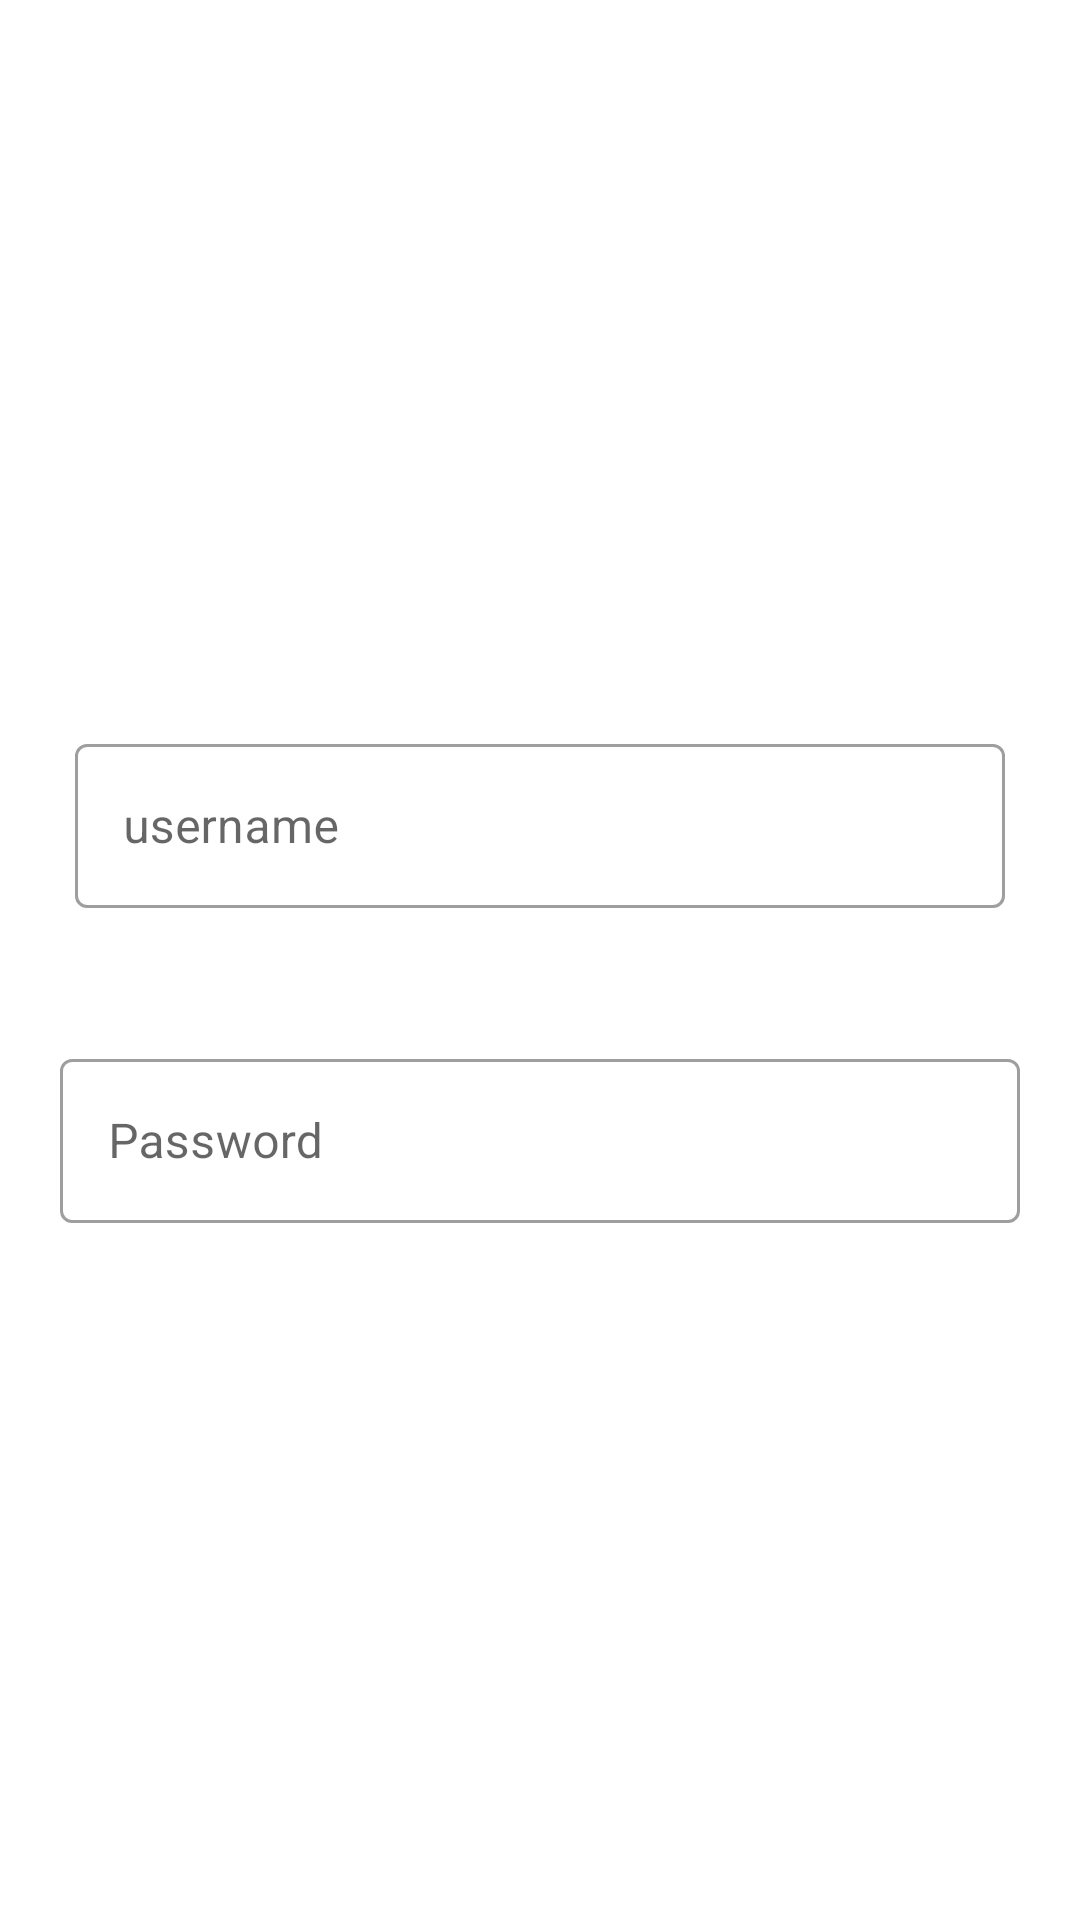

Android layout source for this screen:
<!-- AndroidManifest.xml: application theme Theme.MyApplication -->
<!-- res/layout/activity_login.xml -->
<?xml version="1.0" encoding="utf-8"?>
<LinearLayout
    xmlns:android="http://schemas.android.com/apk/res/android"
    xmlns:app="http://schemas.android.com/apk/res-auto"
    xmlns:tools="http://schemas.android.com/tools"
    android:layout_width="match_parent"
    android:layout_height="match_parent"
    android:background="@drawable/gg"
    android:orientation="vertical"
    android:gravity="center"

    tools:context=".LoginSupervisor">

    <TextView
        android:layout_margin="10dp"
        android:gravity="center"
        android:layout_width="match_parent"
        android:layout_height="wrap_content"
        android:textSize="25sp"
        android:textColor="@android:color/white"
        android:text="Supervisor Login"/>



    <com.google.android.material.textfield.TextInputLayout

        android:layout_width="match_parent"
        android:layout_height="60dp"
        android:layout_gravity="center"
        android:layout_marginTop="10dp"
        android:layout_marginRight="5dp"
        android:layout_marginBottom="10dp"
        style="@style/Widget.MaterialComponents.TextInputLayout.OutlinedBox"
        android:gravity="center"
        android:hint="username"
        android:layout_margin="25dp"
        android:textColor="@android:color/white">

        <com.google.android.material.textfield.TextInputEditText
            android:id="@+id/etUserName"
            android:layout_width="match_parent"
            android:layout_height="match_parent"
            android:inputType="text"
            android:textColor="@android:color/white"
            android:lines="1"
            android:maxLines="1"/>

    </com.google.android.material.textfield.TextInputLayout>

    <com.google.android.material.textfield.TextInputLayout

        android:layout_width="match_parent"
        android:layout_height="60dp"
        android:layout_gravity="center"
        android:layout_marginTop="10dp"
        android:layout_marginRight="5dp"
        android:layout_marginBottom="10dp"
        style="@style/Widget.MaterialComponents.TextInputLayout.OutlinedBox"
        android:gravity="center"
        android:layout_margin="20dp"
        android:hint="Password"
        android:textColor="@android:color/white">

        <com.google.android.material.textfield.TextInputEditText
            android:id="@+id/etUserPassword"
            android:layout_width="match_parent"
            android:layout_height="match_parent"
            android:textColor="@android:color/white"
            android:inputType="textPassword"
            android:lines="1"
            android:maxLines="1"/>

    </com.google.android.material.textfield.TextInputLayout>

    <Button
        android:id="@+id/loginButn"
        android:layout_width="150dp"
        android:layout_height="wrap_content"
        android:layout_gravity="center"
        android:textColor="@android:color/white"
        android:background="@drawable/button_design"
        android:text="Login"/>



</LinearLayout>
<!-- resources referenced by this layout -->
<resources>
  <style name="Theme.MyApplication" parent="Theme.MaterialComponents.DayNight.NoActionBar">
          
          <item name="colorPrimary">@color/purple_500</item>
          <item name="colorPrimaryVariant">@color/purple_700</item>
          <item name="colorOnPrimary">@color/white</item>
          
          <item name="colorSecondary">#377A07</item>
          <item name="colorSecondaryVariant">@color/teal_700</item>
          <item name="colorOnSecondary">@color/black</item>
          
          <item name="android:statusBarColor" tools:targetApi="l">?attr/colorPrimaryVariant</item>
          
      </style>
  <color name="purple_500">#FF6200EE</color>
  <color name="purple_700">#FF3700B3</color>
  <color name="white">#FFFFFFFF</color>
  <color name="teal_700">#006600</color>
  <color name="black">#FF000000</color>
</resources>
